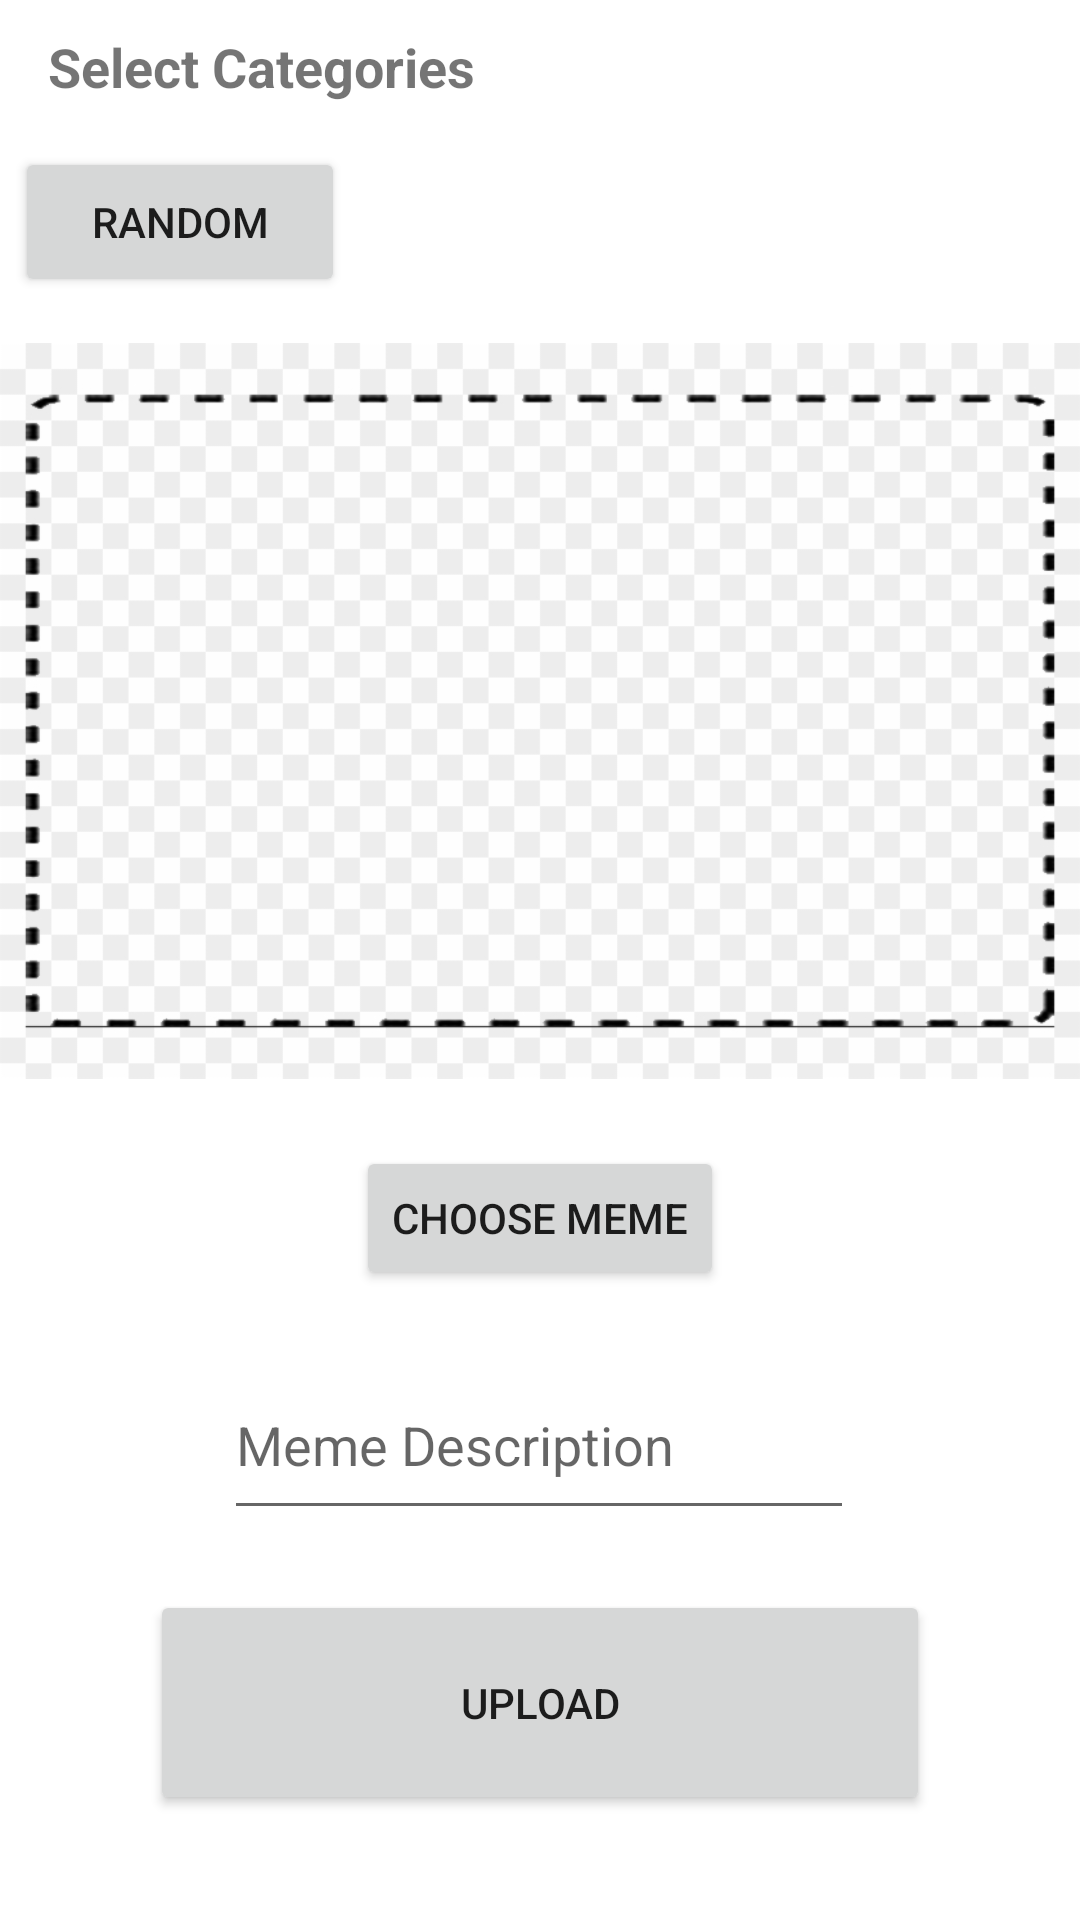

Layout XML and referenced resources for this Android screen:
<!-- AndroidManifest.xml: application theme Theme.ExtreMeme -->
<!-- res/layout/fragment_create_meme.xml -->
<?xml version="1.0" encoding="utf-8"?>
<androidx.constraintlayout.widget.ConstraintLayout xmlns:android="http://schemas.android.com/apk/res/android"
    xmlns:app="http://schemas.android.com/apk/res-auto"
    xmlns:tools="http://schemas.android.com/tools"
    android:layout_width="match_parent"
    android:layout_height="match_parent"
    tools:context=".CreateMemeFragment">

    <HorizontalScrollView
        android:id="@+id/select_categories_create_meme"
        android:layout_width="0dp"
        android:layout_height="wrap_content"
        android:layout_marginTop="44dp"
        app:layout_constraintEnd_toEndOf="parent"
        app:layout_constraintHorizontal_bias="0.0"
        app:layout_constraintStart_toStartOf="parent"
        app:layout_constraintTop_toTopOf="parent">

        <LinearLayout
            android:id="@+id/categoriesPanel"
            android:layout_width="wrap_content"
            android:layout_height="wrap_content"
            android:orientation="horizontal"
            android:visibility="visible">

            <Button
                android:id="@+id/random_button"
                android:layout_width="110dp"
                android:layout_height="50dp"
                android:layout_margin="5dp"
                android:text="@string/random_category" />
        </LinearLayout>
    </HorizontalScrollView>

    <Button
        android:id="@+id/upload_button"
        android:layout_width="0dp"
        android:layout_height="75dp"
        android:layout_marginStart="50dp"
        android:layout_marginTop="20dp"
        android:layout_marginEnd="50dp"
        android:text="@string/upload_button_label"
        app:layout_constraintEnd_toEndOf="parent"
        app:layout_constraintStart_toStartOf="parent"
        app:layout_constraintTop_toBottomOf="@+id/editTextTextPersonName" />

    <Button
        android:id="@+id/choose_image"
        android:layout_width="wrap_content"
        android:layout_height="wrap_content"
        android:layout_marginTop="20dp"
        android:layout_weight="1"
        android:text="@string/choose_meme_button_label"
        app:layout_constraintEnd_toEndOf="parent"
        app:layout_constraintStart_toStartOf="parent"
        app:layout_constraintTop_toBottomOf="@+id/meme_to_upload" />

    <EditText
        android:id="@+id/editTextTextPersonName"
        android:layout_width="wrap_content"
        android:layout_height="60dp"
        android:layout_marginTop="20dp"
        android:ems="10"
        android:hint="@string/meme_description_hint"
        android:inputType="textPersonName"
        app:layout_constraintEnd_toEndOf="parent"
        app:layout_constraintHorizontal_bias="0.497"
        app:layout_constraintStart_toStartOf="parent"
        app:layout_constraintTop_toBottomOf="@+id/choose_image" />

    <ImageView
        android:id="@+id/meme_to_upload"
        android:layout_width="match_parent"
        android:layout_height="250dp"
        android:layout_marginTop="8dp"
        app:layout_constraintStart_toStartOf="parent"
        app:layout_constraintTop_toBottomOf="@+id/select_categories_create_meme"
        app:srcCompat="@drawable/dotted_image_frame" />

    <TextView
        android:id="@+id/textView3"
        android:layout_width="wrap_content"
        android:layout_height="wrap_content"
        android:layout_marginStart="16dp"
        android:text="@string/select_categories"
        android:textSize="18sp"
        android:textStyle="bold"
        app:layout_constraintBottom_toTopOf="@+id/select_categories_create_meme"
        app:layout_constraintEnd_toEndOf="parent"
        app:layout_constraintHorizontal_bias="0.0"
        app:layout_constraintStart_toStartOf="parent"
        app:layout_constraintTop_toTopOf="parent" />
</androidx.constraintlayout.widget.ConstraintLayout>
<!-- resources referenced by this layout -->
<resources>
  <!-- drawable dotted_image_frame: png bitmap (drawable-v24, 84182 bytes) -->
  <string name="choose_meme_button_label">Choose Meme</string>
  <string name="meme_description_hint">Meme Description</string>
  <string name="random_category">Random</string>
  <string name="select_categories">Select Categories</string>
  <string name="upload_button_label">Upload</string>
  <style name="Theme.ExtreMeme" parent="Theme.MaterialComponents.DayNight.DarkActionBar">
          
          <item name="colorPrimary">@color/app_main_color</item>
          <item name="colorPrimaryVariant">@color/primary_variant</item>
          <item name="colorOnPrimary">@color/white</item>
          
          <item name="colorSecondary">@color/app_main_color</item>
          <item name="colorSecondaryVariant">@color/primary_variant</item>
          <item name="colorOnSecondary">@color/black</item>
          
          <item name="android:statusBarColor" tools:targetApi="l">?attr/colorPrimaryVariant</item>
          
          <item name="bottomNavigationStyle">@style/Widget.MaterialComponents.BottomNavigationView.Colored</item>
      </style>
  <color name="app_main_color">#232F34</color>
  <color name="primary_variant">#1D272B</color>
  <color name="white">#FFFFFFFF</color>
  <color name="black">#FF000000</color>
</resources>
